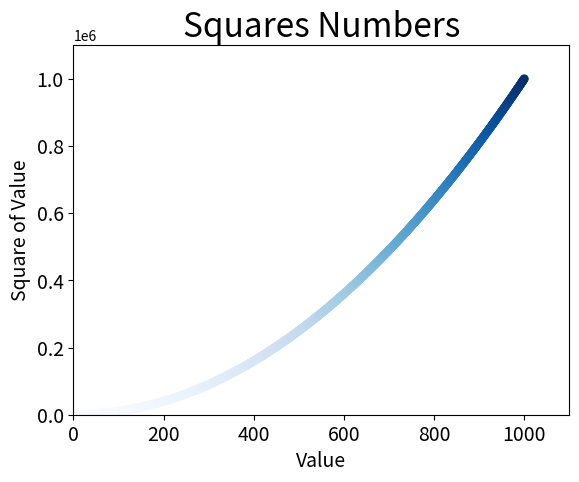

Write Python code to recreate this figure.
#!/usr/bin/env python3
# -*-coding: utf8-*-
import matplotlib.pyplot as plt

x_values = list(range(1,1001))
y_values = [x**2 for x in x_values]
plt.scatter(x_values, y_values,  c=y_values, cmap=plt.cm.Blues,
            edgecolors="none", s=40)
plt.title("Squares Numbers", fontsize=24)
plt.xlabel("Value", fontsize=14)
plt.ylabel("Square of Value", fontsize=14)
plt.tick_params(axis="both", which="major", labelsize=14)

plt.axis([0, 1100, 0, 1100000])
plt.show()
plt.savefig('square_plot.png')